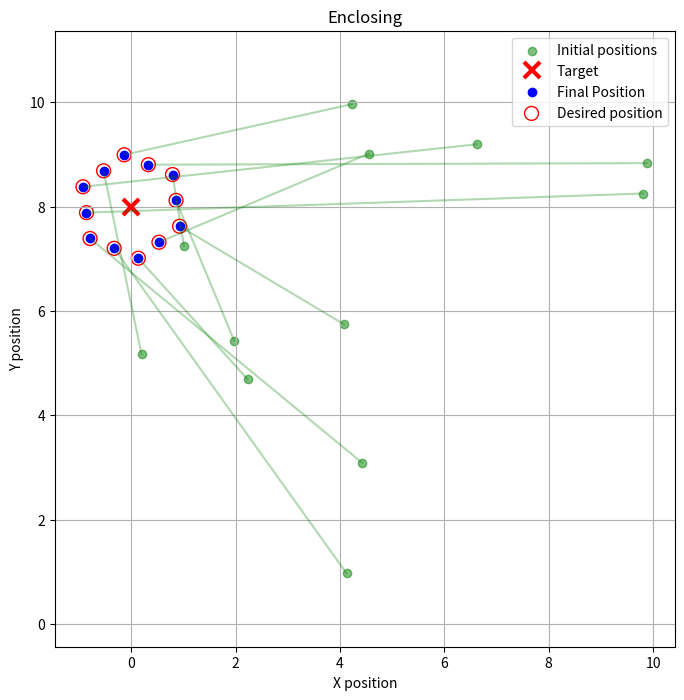
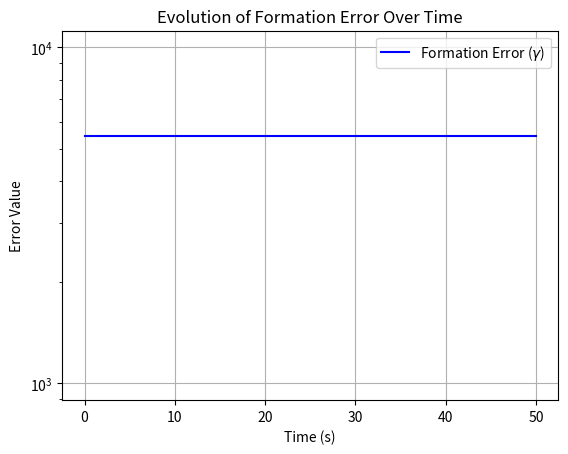

Reproduce these figures in Python, in order.
#-----------------------------------
# Javier Almario, NIP: 962449
# Alvaro Provencio, NIP: 960625
#-----------------------------------

import numpy as np
import random
import math
import matplotlib.pyplot as plt


#Polygon
def points_around(center, n: int, radius: float = 1.0, rotation: float = 0.0):

    cx = center[0,0]
    cy = center[1,0]
    rotation_rad = math.radians(rotation)
    c_around = np.zeros((2,n)) #Create matrix

    for i in range(n):
        c_around[0,i] = cx + radius * math.cos(2 * math.pi * i / n + rotation_rad)
        c_around[1,i] = cy + radius * math.sin(2 * math.pi * i / n + rotation_rad)

    return c_around

def robots_on_regular_polygon(center, n_robots: int, n_sides: int, radius: float = 1.0, rotation: float = 0.0):

    cx, cy = center[0, 0], center[1, 0]
    theta0 = math.radians(rotation)

    vertices = np.zeros((2, n_sides))
    for i in range(n_sides):
        theta = 2 * math.pi * i / n_sides + theta0
        vertices[0, i] = cx + radius * math.cos(theta)
        vertices[1, i] = cy + radius * math.sin(theta)

    side_lengths = np.zeros(n_sides)
    for i in range(n_sides):
        next_i = (i + 1) % n_sides
        side_lengths[i] = np.linalg.norm(vertices[:, next_i] - vertices[:, i])

    perimeter = np.sum(side_lengths)
    step = perimeter / n_robots 

    robots = np.zeros((2, n_robots))
    edge_i = 0
    distance_on_edge = 0.0

    for r in range(n_robots):
        remaining = step
        while remaining > 0:
            next_i = (edge_i + 1) % n_sides
            edge_vec = vertices[:, next_i] - vertices[:, edge_i]
            edge_len = side_lengths[edge_i]

            if distance_on_edge + remaining <= edge_len:
                t = (distance_on_edge + remaining) / edge_len
                robots[:, r] = vertices[:, edge_i] + t * edge_vec
                distance_on_edge += remaining
                remaining = 0
            else:
                remaining -= (edge_len - distance_on_edge)
                edge_i = (edge_i + 1) % n_sides
                distance_on_edge = 0.0

    return robots

Num_robots = 12
N = Num_robots + 1 # Robot + target
t_steps = 1000 # for testing
Kc = 1
dt = 0.05
target = np.array([[random.randint(0,10)],[random.randint(0,10)]])

# Initial positions Q (2 x N)
q_robots = np.random.rand(2, Num_robots) * 10 
q = np.hstack((q_robots,target))

# Reference formation C (2 x N) centered at zero for rotation math
# c_robots = points_around(np.array([[0],[0]]), n=Num_robots, radius=1.0, rotation=45) #Circle
c_robots = robots_on_regular_polygon(np.array([[0],[0]]), n_robots=Num_robots, n_sides=6,radius=1.0, rotation=45) #Polygon
c = np.hstack((c_robots,np.array([[0],[0]])))

# Compute Q and C with N+N columns
Q = np.zeros((2,N*N)) #distances q_ij = i - j
C = np.zeros((2,N*N)) #desired 
idx = 0
for i in range(N): #compute
    for j in range(N):
        Q[:,idx] = q[:,i]-q[:,j]
        C[:,idx] = c[:,i]-c[:,j]
        idx += 1

# Compute Rotation Matrix
A = C @ Q.T
U, S, Vt = np.linalg.svd(A)
V = Vt.T
d = np.linalg.det(V @ U.T)
D = np.eye(2) # R must be 2x2 for 2d robotics
D[1, 1] = np.sign(d)
R = V @ D @ U.T
#Because robots lack a common orientation, 
#the script must solve the Procrustes problem to find the optimal rotation matrix $R$ 
# that minimizes the error between current and desired positions

# Compute enclosing
trajectories = np.zeros((t_steps,2,Num_robots))
target_idx = N - 1
errors = []
for k in range(t_steps):
    current_error = np.linalg.norm(Q - R @ C, 'fro')**2
    errors.append(current_error) 
    for i in range(Num_robots):
        trajectories[k, :, i] = q[:, i]
        # calculating relative vectors q_Ni (current relative position) and c_Ni (desired relative position).
        q_Ni = q[:, target_idx] - q[:, i]# vector, compute for each robot 
        c_Ni = c[:, target_idx] - c[:, i]
        #Single-Integrator Kinematics: The theoretical model $\dot{q}_i = u_i$ 
        # it is implemented as a discrete update: q[:, i] += dq_i * dt.

        #current_error = np.linalg.norm(q_Ni - R @ c_Ni, 'fro')**2
        #errors.append(current_error)         
        
        dq_i = Kc * (q_Ni - R @ c_Ni)        
        q[:, i] += dq_i * dt
        
print(errors)        

# --- PLOTTING ---
plt.figure(figsize=(8, 8))
plt.scatter(q_robots[0], q_robots[1], color='green', label="Initial positions", alpha=0.5)
plt.plot(target[0], target[1], 'rx', markersize=12, markeredgewidth=3, label="Target")

# Trajectories
for i in range(Num_robots):
    plt.plot(trajectories[:, 0, i], trajectories[:, 1, i], 'g-', alpha=0.3)


plt.scatter(q[0, :Num_robots], q[1, :Num_robots], c='blue', marker='o', label="Final Position")
c_rotated = R @ c_robots + target
plt.scatter(c_rotated[0], c_rotated[1], facecolors='none', edgecolors='r', s=100, label="Desired position")

plt.axis('equal')
plt.xlabel("X position")
plt.ylabel("Y position")
plt.title("Enclosing")
plt.legend()
plt.grid(True)
plt.show()

# Error
plt.figure()
plt.plot(np.arange(t_steps) * dt, errors, label='Formation Error ($\gamma$)', color='blue')
plt.title('Evolution of Formation Error Over Time')
plt.xlabel('Time (s)')
plt.ylabel('Error Value')
plt.grid(True)
plt.yscale('log') # Using a log scale is often better for exponential decay
plt.legend()
plt.show()
